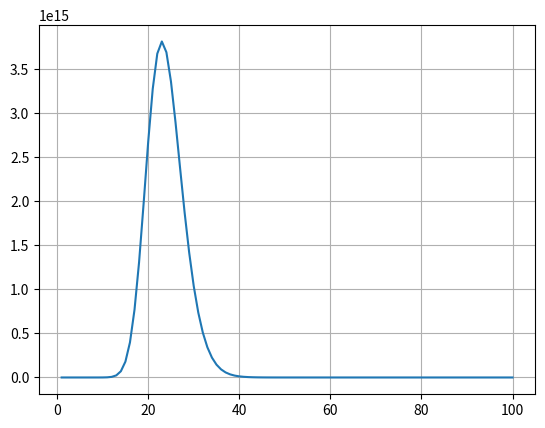

Python code for this plot:
import numpy as np
import scipy as sp
from scipy import linalg
from matplotlib import pyplot as plt

dimension = 20

def MakeNMatrix(N):
  temp = []
  tempRow = []
  diagonal = 0.025
  for i in range (0,N):
    for j in range(0,N):
      if j == i:
        tempRow.append(diagonal)
        diagonal += 0.025
      elif j >= i+1:
        tempRow.append(5)
      else:
        tempRow.append(0.)
    temp.append(tempRow)
    tempRow=[]
  return np.asarray(temp)

B = MakeNMatrix(dimension)

def MakeNB(N):
	temp = []
	tempRow = []
	for i in range(0,N):
		tempRow.append(1.)
	temp.append(tempRow)
	tempRow=[]
	return np.asarray(temp)

kList = np.arange(1, 101, 1.)

x0 = np.transpose(MakeNB(dimension))
normx0 = np.linalg.norm(x0,2)

newX = np.dot(B,x0)

xList = []
xList.append(newX)
for i in range(0,100):
	x = newX
	newX = np.dot(B,x)
	xList.append(newX)

etaList = []
normxKList = []
for i in range(0,100):
	normxK = np.linalg.norm(xList[i],2)
	normxKList.append(normxK)
	eta = normxK/normx0
	etaList.append(eta)


for i in range(0,100):
	print("k=",i+1,"\teta=",etaList[i])

plt.plot(kList, etaList)
plt.grid()
plt.show()

for i in range(0,100):
	if normxKList[i] < normx0:
		print("\nk=",i+1,"\nnorma x =",normxKList[i])
		break